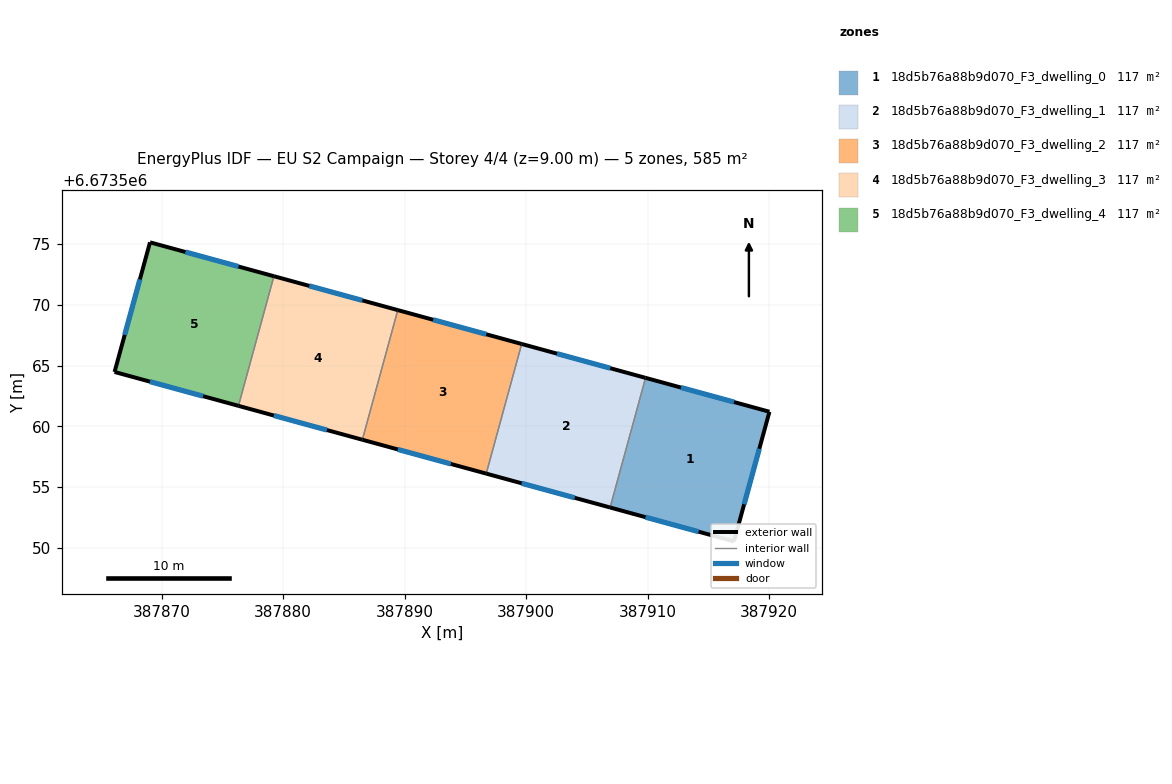
=== STOREY PLAN SPEC (per zone: floor XY polygon, exterior-wall plan segments, windows/doors) ===
zone 1: 18d5b76a88b9d070_F3_dwelling_0  (116.9 m²)
  floor: (387920.03, 6673561.21) (387917.11, 6673550.54) (387906.92, 6673553.33) (387909.83, 6673564.00)
  exterior wall: (387920.03, 6673561.21) – (387909.83, 6673564.00)  [10.6 m]
    window: (387917.12, 6673562.00) – (387912.75, 6673563.20)  [5.8 m²]
  exterior wall: (387917.11, 6673550.54) – (387920.03, 6673561.21)  [11.1 m]
    window: (387917.95, 6673553.59) – (387919.20, 6673558.16)  [6.1 m²]
  exterior wall: (387906.92, 6673553.33) – (387917.11, 6673550.54)  [10.6 m]
    window: (387909.83, 6673552.53) – (387914.20, 6673551.33)  [5.8 m²]
  interior walls: 1
zone 2: 18d5b76a88b9d070_F3_dwelling_1  (116.9 m²)
  floor: (387909.83, 6673564.00) (387906.92, 6673553.33) (387896.72, 6673556.12) (387899.64, 6673566.79)
  exterior wall: (387909.83, 6673564.00) – (387899.64, 6673566.79)  [10.6 m]
    window: (387906.92, 6673564.79) – (387902.55, 6673565.99)  [5.8 m²]
  exterior wall: (387896.72, 6673556.12) – (387906.92, 6673553.33)  [10.6 m]
    window: (387899.63, 6673555.32) – (387904.00, 6673554.12)  [5.8 m²]
  interior walls: 2
zone 3: 18d5b76a88b9d070_F3_dwelling_2  (116.9 m²)
  floor: (387899.64, 6673566.79) (387896.72, 6673556.12) (387886.52, 6673558.90) (387889.44, 6673569.57)
  exterior wall: (387899.64, 6673566.79) – (387889.44, 6673569.57)  [10.6 m]
    window: (387896.72, 6673567.58) – (387892.35, 6673568.78)  [5.8 m²]
  exterior wall: (387886.52, 6673558.90) – (387896.72, 6673556.12)  [10.6 m]
    window: (387889.44, 6673558.11) – (387893.81, 6673556.91)  [5.8 m²]
  interior walls: 2
zone 4: 18d5b76a88b9d070_F3_dwelling_3  (116.9 m²)
  floor: (387889.44, 6673569.57) (387886.52, 6673558.90) (387876.33, 6673561.69) (387879.24, 6673572.36)
  exterior wall: (387889.44, 6673569.57) – (387879.24, 6673572.36)  [10.6 m]
    window: (387886.53, 6673570.37) – (387882.16, 6673571.57)  [5.8 m²]
  exterior wall: (387876.33, 6673561.69) – (387886.52, 6673558.90)  [10.6 m]
    window: (387879.24, 6673560.90) – (387883.61, 6673559.70)  [5.8 m²]
  interior walls: 2
zone 5: 18d5b76a88b9d070_F3_dwelling_4  (116.9 m²)
  floor: (387879.24, 6673572.36) (387876.33, 6673561.69) (387866.13, 6673564.48) (387869.05, 6673575.15)
  exterior wall: (387866.13, 6673564.48) – (387876.33, 6673561.69)  [10.6 m]
    window: (387869.04, 6673563.68) – (387873.41, 6673562.49)  [5.8 m²]
  exterior wall: (387869.05, 6673575.15) – (387866.13, 6673564.48)  [11.1 m]
    window: (387868.21, 6673572.10) – (387866.96, 6673567.53)  [6.1 m²]
  exterior wall: (387879.24, 6673572.36) – (387869.05, 6673575.15)  [10.6 m]
    window: (387876.33, 6673573.16) – (387871.96, 6673574.35)  [5.8 m²]
  interior walls: 1

=== DERIVED (storey summary) ===
Building: EU S2 Campaign
Storey: 4 of 4  (floor level z = 9.00 m)
Storey gross floor area: 584.7 m²
Zones on this storey: 5
  - 18d5b76a88b9d070_F3_dwelling_0: floor 116.9 m²; exterior wall 32.2 m (96.6 m²); 3 window(s) 17.7 m²; WWR 18.4%
  - 18d5b76a88b9d070_F3_dwelling_1: floor 116.9 m²; exterior wall 21.1 m (63.4 m²); 2 window(s) 11.7 m²; WWR 18.4%
  - 18d5b76a88b9d070_F3_dwelling_2: floor 116.9 m²; exterior wall 21.1 m (63.4 m²); 2 window(s) 11.6 m²; WWR 18.4%
  - 18d5b76a88b9d070_F3_dwelling_3: floor 116.9 m²; exterior wall 21.1 m (63.4 m²); 2 window(s) 11.7 m²; WWR 18.4%
  - 18d5b76a88b9d070_F3_dwelling_4: floor 116.9 m²; exterior wall 32.2 m (96.6 m²); 3 window(s) 17.7 m²; WWR 18.4%
Zone adjacency (shared interzone walls):
  - 18d5b76a88b9d070_F3_dwelling_0 ↔ 18d5b76a88b9d070_F3_dwelling_1
  - 18d5b76a88b9d070_F3_dwelling_1 ↔ 18d5b76a88b9d070_F3_dwelling_2
  - 18d5b76a88b9d070_F3_dwelling_2 ↔ 18d5b76a88b9d070_F3_dwelling_3
  - 18d5b76a88b9d070_F3_dwelling_3 ↔ 18d5b76a88b9d070_F3_dwelling_4